Photos from the image-classification dataset "Fruits" in the GitHub repository mondogo24/Fruit_CNN_Classifier. Its 5 classes are: apple, banana, lemon, orange, pear.

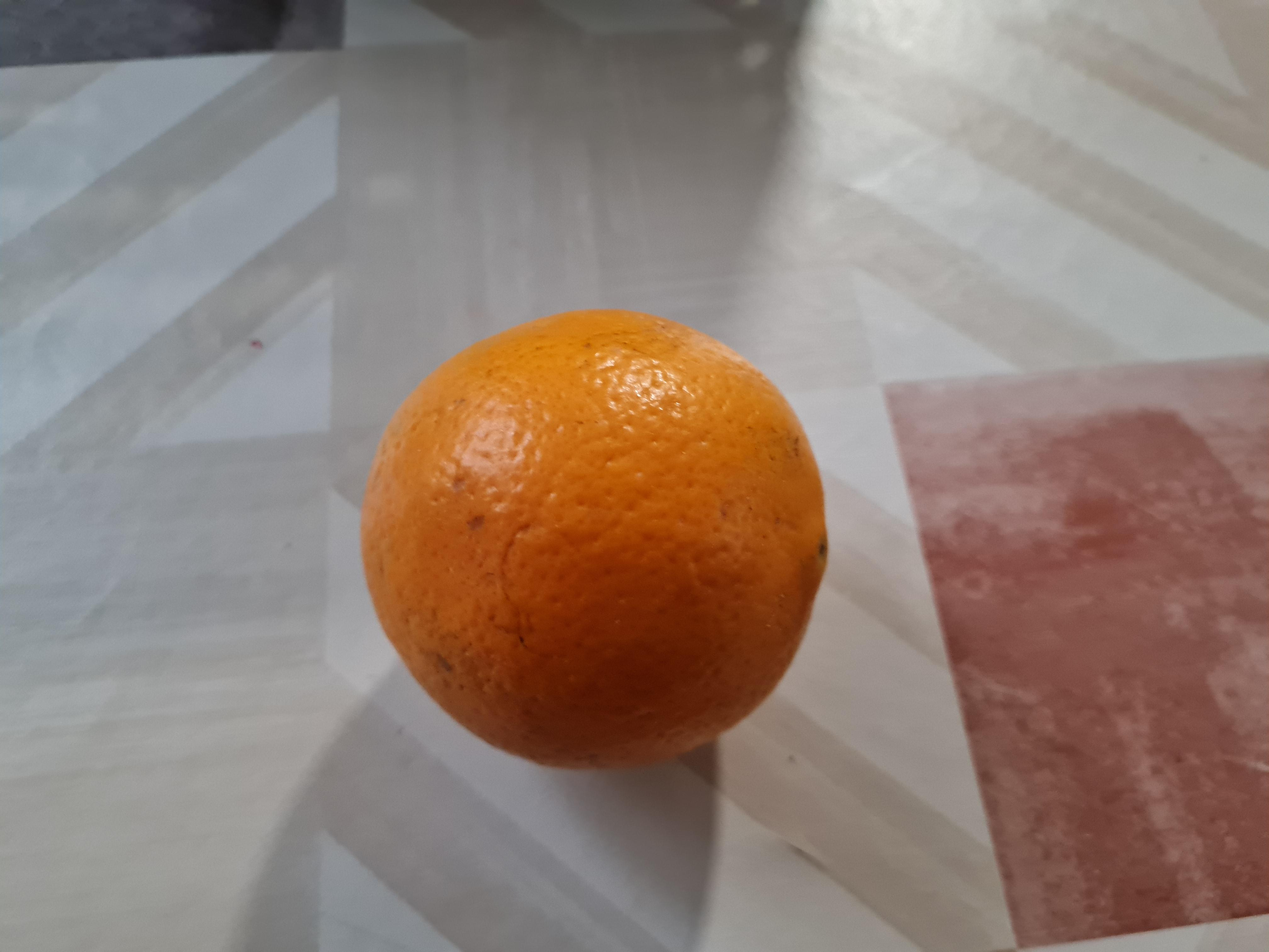
Label: orange

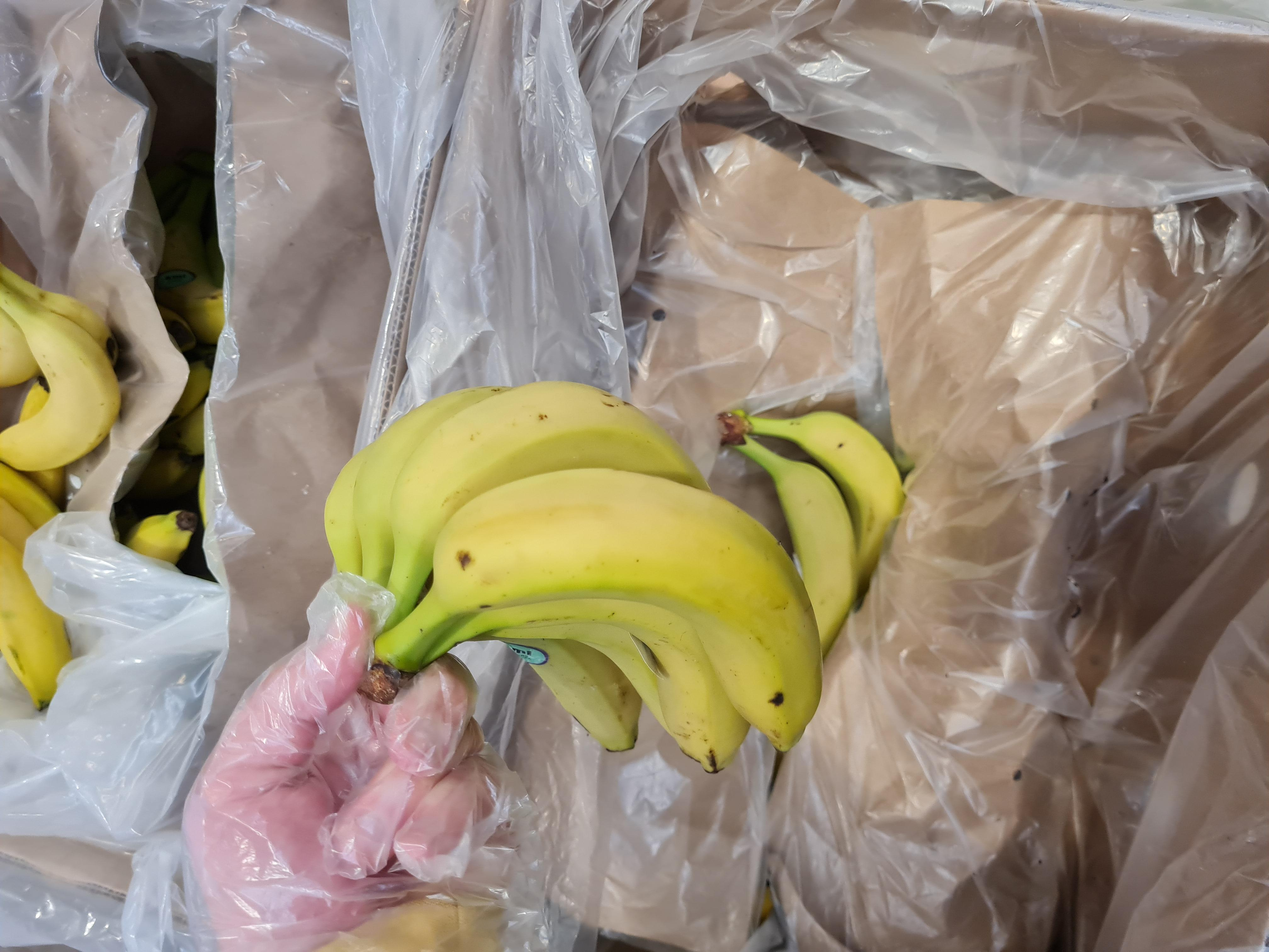
Label: banana

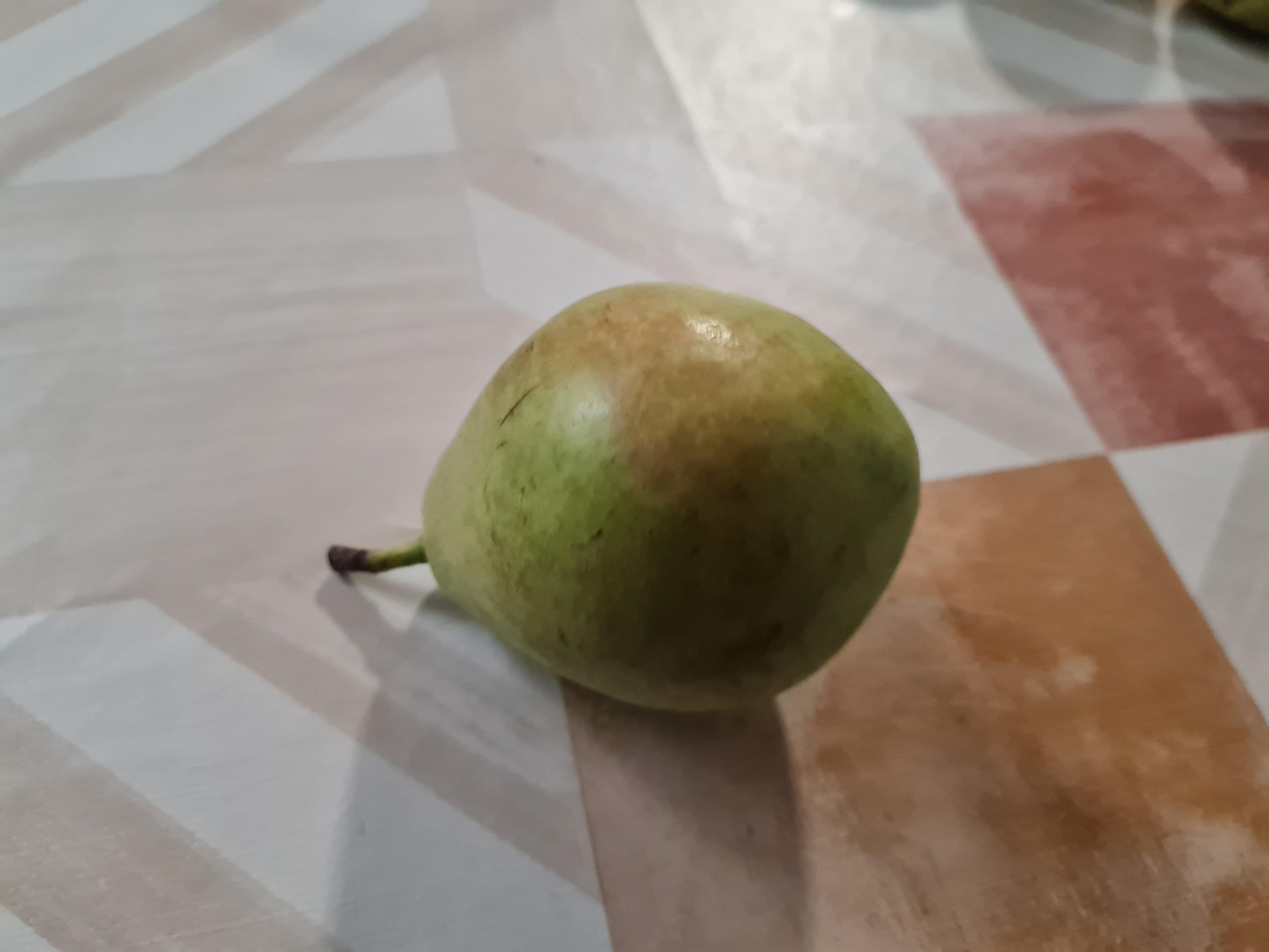
Label: pear

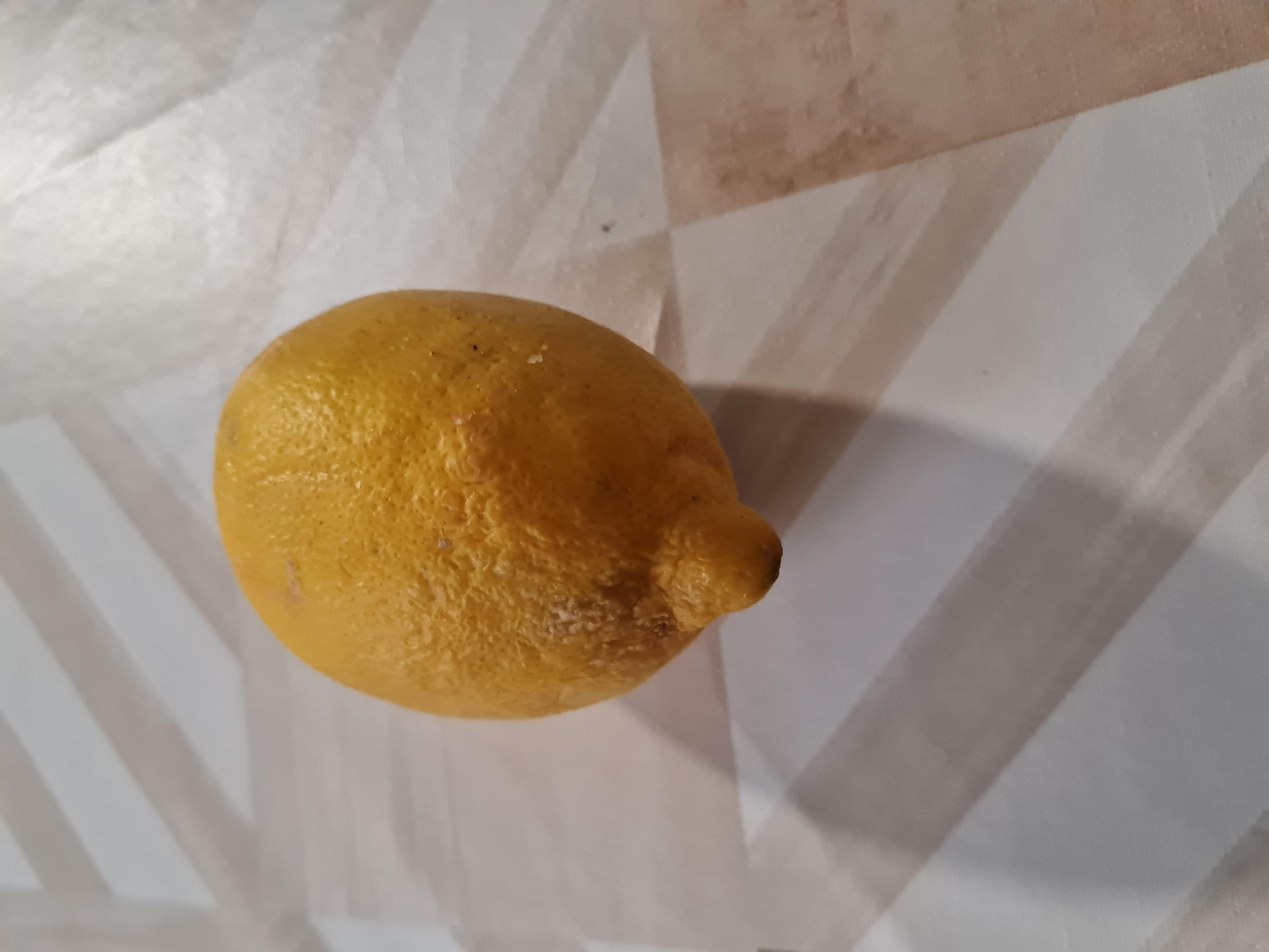
Label: lemon

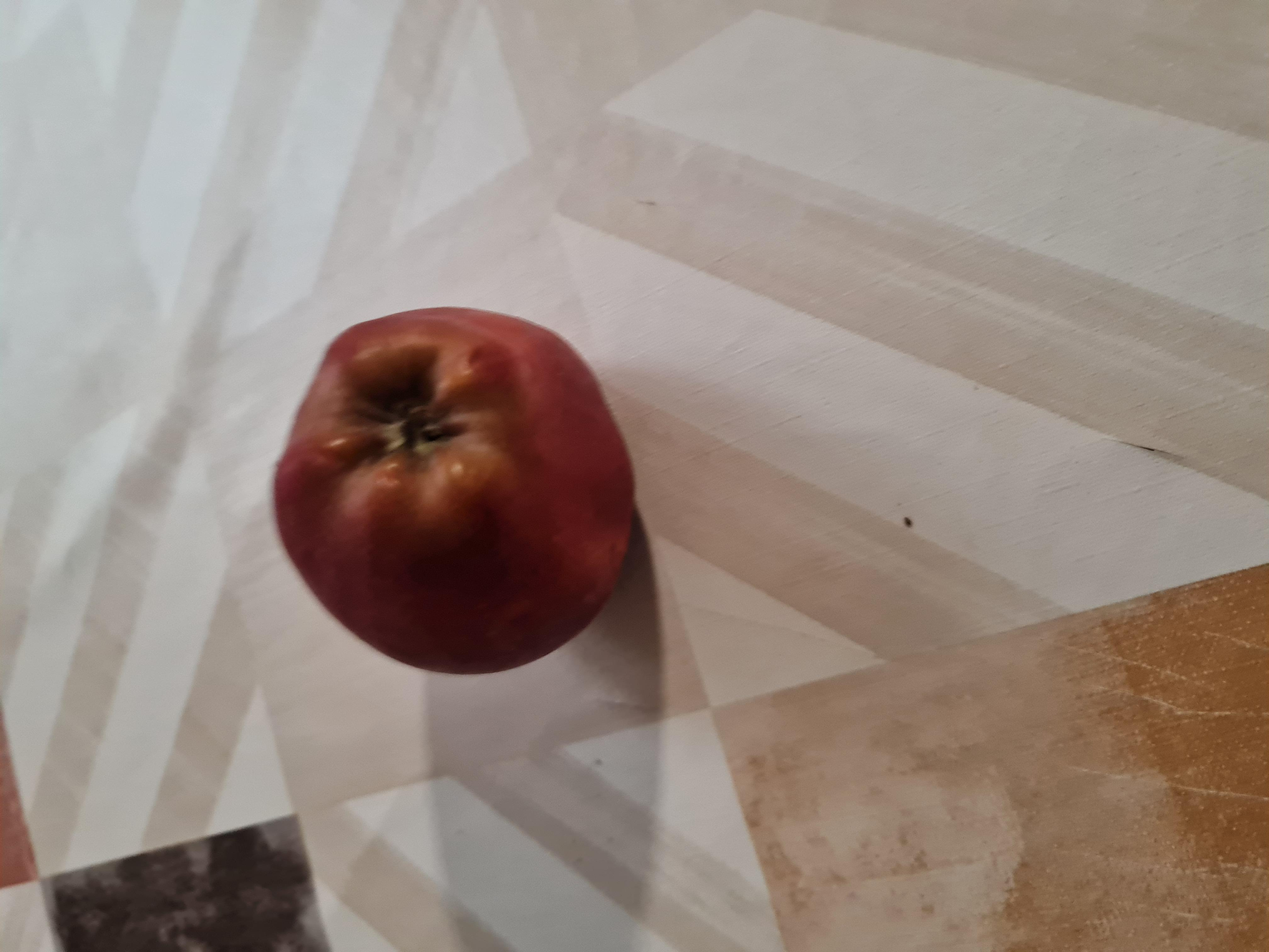
Label: apple

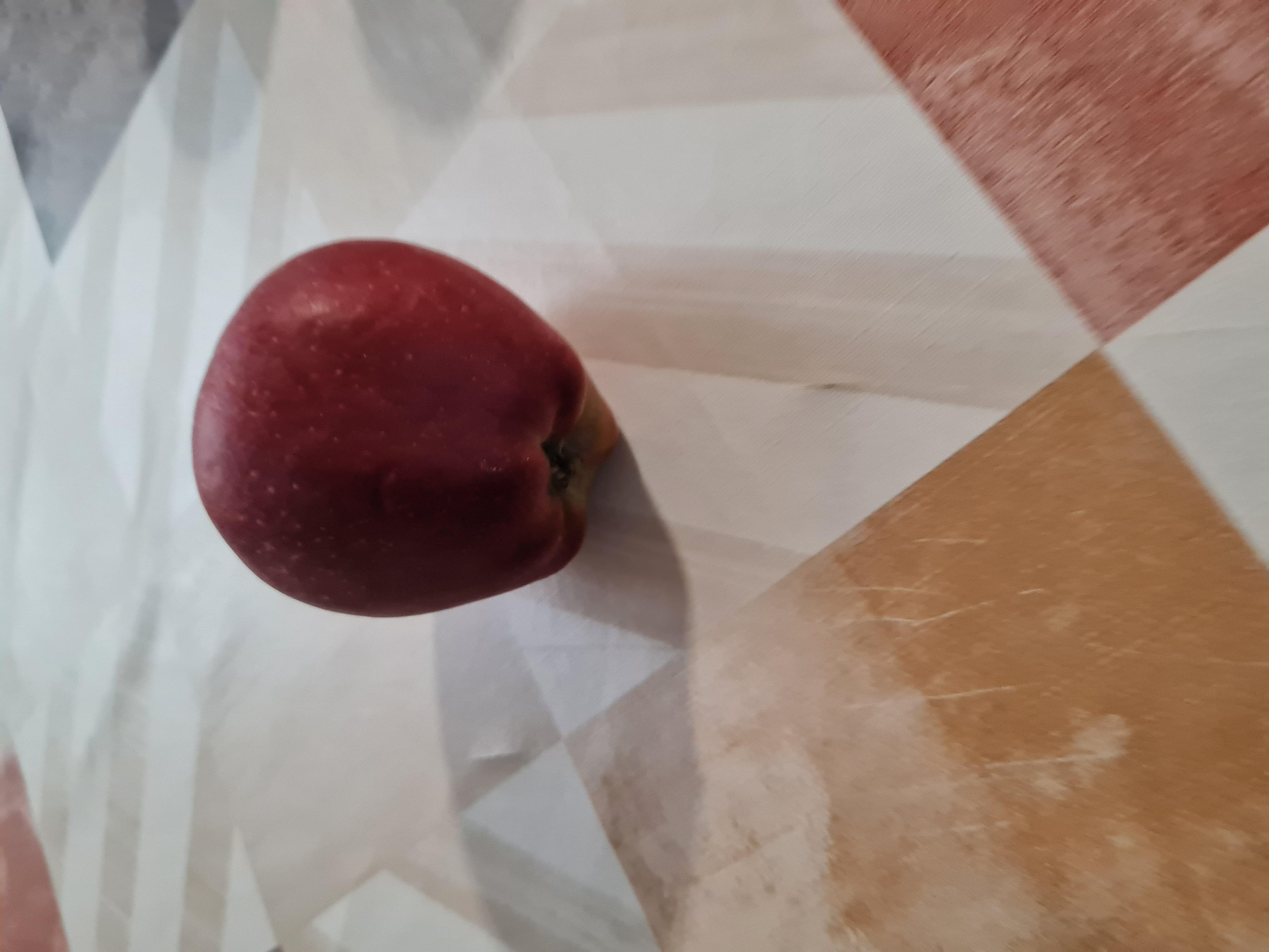
Label: apple
